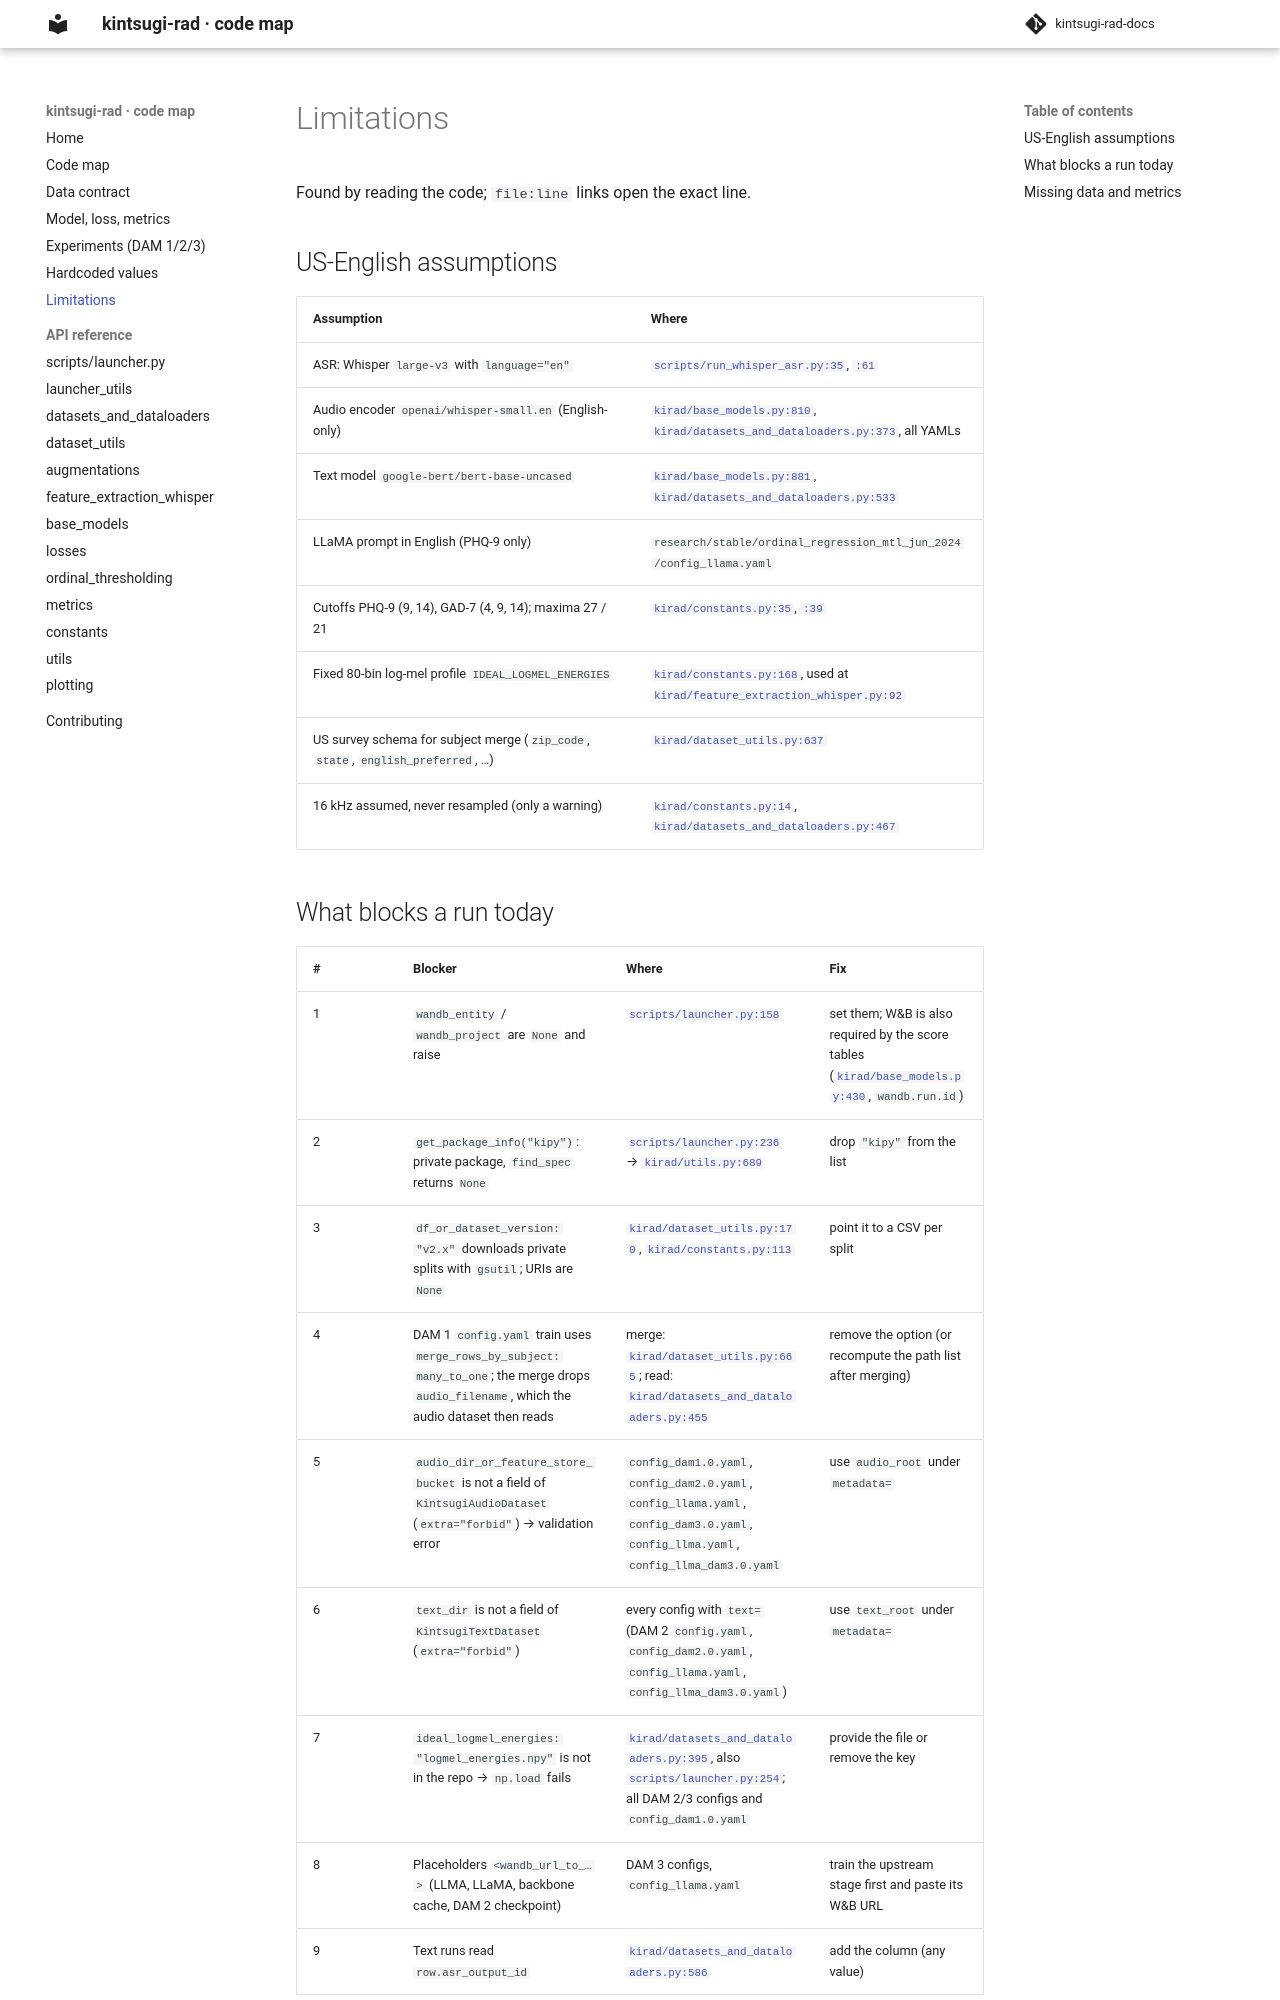

repository: Pipotheavenger/kintsugi-rad-docs · page: limitations/index.html · generator: mkdocs

# Limitations

Found by reading the code; `file:line` links open the exact line.

## US-English assumptions

| Assumption | Where |
|---|---|
| ASR: Whisper `large-v3` with `language="en"` | [`scripts/run_whisper_asr.py:35`](https://github.com/Pipotheavenger/kintsugi-rad-docs/blob/main/scripts/run_whisper_asr.py#L35), [`:61`](https://github.com/Pipotheavenger/kintsugi-rad-docs/blob/main/scripts/run_whisper_asr.py#L61) |
| Audio encoder `openai/whisper-small.en` (English-only) | [`kirad/base_models.py:810`](https://github.com/Pipotheavenger/kintsugi-rad-docs/blob/main/kirad/base_models.py#L810), [`kirad/datasets_and_dataloaders.py:373`](https://github.com/Pipotheavenger/kintsugi-rad-docs/blob/main/kirad/datasets_and_dataloaders.py#L373), all YAMLs |
| Text model `google-bert/bert-base-uncased` | [`kirad/base_models.py:881`](https://github.com/Pipotheavenger/kintsugi-rad-docs/blob/main/kirad/base_models.py#L881), [`kirad/datasets_and_dataloaders.py:533`](https://github.com/Pipotheavenger/kintsugi-rad-docs/blob/main/kirad/datasets_and_dataloaders.py#L533) |
| LLaMA prompt in English (PHQ-9 only) | `research/stable/ordinal_regression_mtl_jun_2024/config_llama.yaml` |
| Cutoffs PHQ-9 (9, 14), GAD-7 (4, 9, 14); maxima 27 / 21 | [`kirad/constants.py:35`](https://github.com/Pipotheavenger/kintsugi-rad-docs/blob/main/kirad/constants.py#L35), [`:39`](https://github.com/Pipotheavenger/kintsugi-rad-docs/blob/main/kirad/constants.py#L39) |
| Fixed 80-bin log-mel profile `IDEAL_LOGMEL_ENERGIES` | [`kirad/constants.py:168`](https://github.com/Pipotheavenger/kintsugi-rad-docs/blob/main/kirad/constants.py#L168), used at [`kirad/feature_extraction_whisper.py:92`](https://github.com/Pipotheavenger/kintsugi-rad-docs/blob/main/kirad/feature_extraction_whisper.py#L92) |
| US survey schema for subject merge (`zip_code`, `state`, `english_preferred`, …) | [`kirad/dataset_utils.py:637`](https://github.com/Pipotheavenger/kintsugi-rad-docs/blob/main/kirad/dataset_utils.py#L637) |
| 16 kHz assumed, never resampled (only a warning) | [`kirad/constants.py:14`](https://github.com/Pipotheavenger/kintsugi-rad-docs/blob/main/kirad/constants.py#L14), [`kirad/datasets_and_dataloaders.py:467`](https://github.com/Pipotheavenger/kintsugi-rad-docs/blob/main/kirad/datasets_and_dataloaders.py#L467) |
